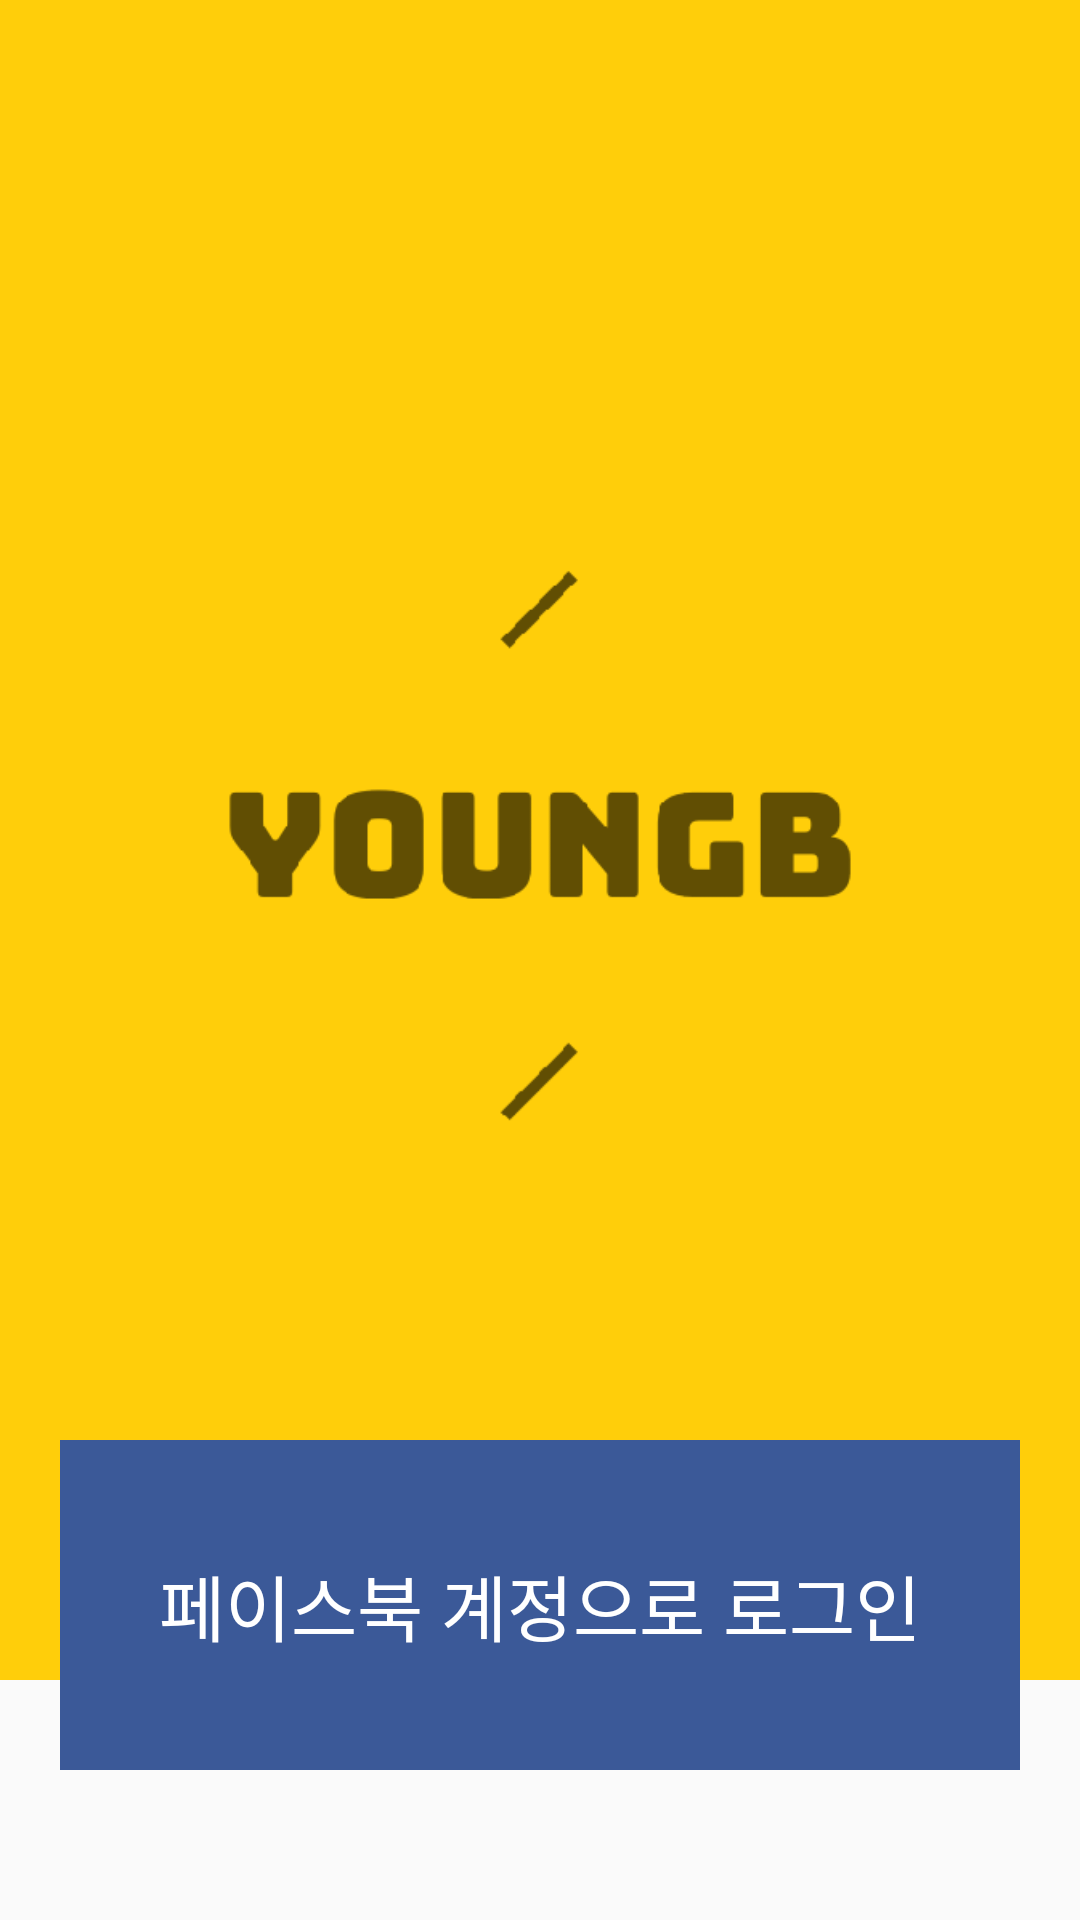

The Android layout XML behind this screen, and the referenced resources:
<!-- AndroidManifest.xml: application theme AppTheme -->
<!-- res/layout/activity_login.xml -->
<?xml version="1.0" encoding="utf-8"?>
<RelativeLayout xmlns:android="http://schemas.android.com/apk/res/android"
    android:layout_width="match_parent"
    android:layout_height="match_parent">

    <LinearLayout
        android:id="@+id/linearLayout"
        android:layout_width="match_parent"
        android:layout_height="match_parent"
        android:layout_marginBottom="80dp"
        android:background="#ffce0a"
        android:orientation="vertical">

        <ImageView
            android:layout_width="match_parent"
            android:layout_height="match_parent"
            android:src="@drawable/login_image" />
    </LinearLayout>

    <LinearLayout
        android:id="@+id/login_facebook_fake"
        android:layout_width="match_parent"
        android:layout_height="match_parent"
        android:layout_marginBottom="50dp"
        android:layout_marginLeft="20dp"
        android:layout_marginRight="20dp"
        android:layout_marginTop="480dp"
        android:background="#3b5998">

        <TextView
            android:layout_width="match_parent"
            android:layout_height="match_parent"
            android:gravity="center"
            android:text="페이스북 계정으로 로그인"
            android:textColor="@color/colorWhite"
            android:textSize="24sp" />


    </LinearLayout>

    <com.facebook.login.widget.LoginButton
        android:id="@+id/login_facebook"
        android:layout_width="match_parent"
        android:layout_height="match_parent"
        android:visibility="invisible" />

</RelativeLayout>
<!-- resources referenced by this layout -->
<resources>
  <color name="colorWhite">#FFFFFF</color>
  <!-- drawable login_image: png bitmap (drawable, 6964 bytes) -->
  <style name="AppTheme" parent="Theme.AppCompat.Light.NoActionBar">
          
          <item name="colorPrimary">@color/colorPrimary</item>
          <item name="colorPrimaryDark">@color/colorPrimaryDark</item>
          <item name="colorAccent">@color/colorAccent</item>
      </style>
  <color name="colorPrimary">#ffce0a</color>
  <color name="colorPrimaryDark">#ffce0a</color>
  <color name="colorAccent">#FF4081</color>
</resources>
